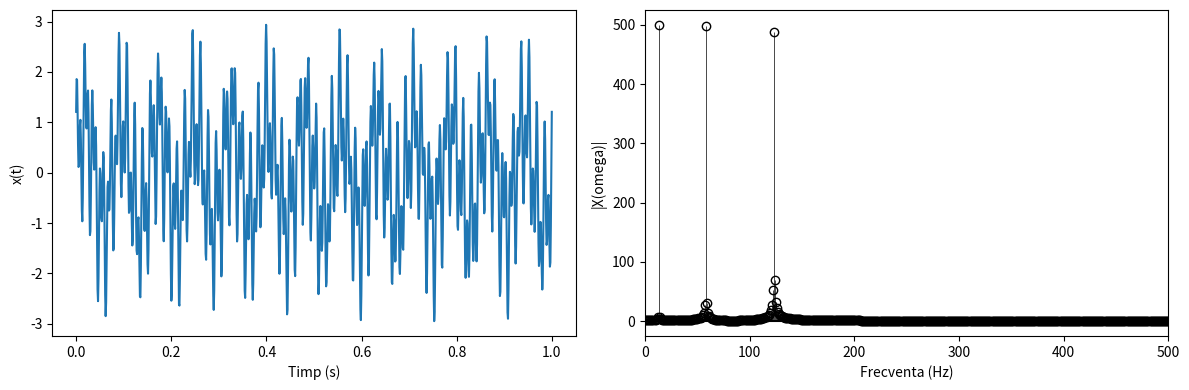

Recreate this plot in Python.
import matplotlib.pyplot as plt
import scipy
import numpy as np
import math

# 1
# N = 8
# F = np.zeros((N, N), dtype=np.complex128)
# for k in range(N):
#     for j in range(N):
#         F[k][j] = np.power(np.e, -2 * np.pi * 1j * j * k / N)
#
# fig, axs = plt.subplots(N, figsize=(10, 6), sharex=True, sharey=True)
# for k in range(N):
#     axs[k].plot([j + 1 for j in range(N)], F[k].real)
#     axs[k].plot([j + 1 for j in range(N)], F[k].imag)
#     axs[k].set_ylabel(f"Linia {k}")
#
# plt.show()
#
# dft = scipy.linalg.dft(N)  # matricea fourier discreta pt n = 8
# print("Este unitara? - " + str(np.allclose(F, dft)))  # Trebuie sa declar ca elementele din F vor fi complexe upsi

# # 2
#
# axis = np.linspace(0, 1, 1000)
# signal = np.sin(2 * np.pi * 7 * axis + np.pi / 6)
#
# fig, axs = plt.subplots(1, 2, figsize=(10, 4))
# complexSig = signal * np.power(np.e, -2 * np.pi * 1j * axis)
#
# axs[0].scatter(axis, signal, c=np.abs(signal), cmap="viridis")
# axs[1].scatter(complexSig.real, complexSig.imag, c=np.abs(complexSig), cmap="viridis")
# plt.tight_layout()
# plt.show()
#
# fig, axs = plt.subplots(2, 3, figsize=(10, 6), sharex=True, sharey=True)
# omegas = [3, 4, 6, 7, 9, 10]
# for p, ax in enumerate(axs.flat):
#     omega = omegas[p]
#     z = signal * np.power(np.e, -2 * np.pi * omega * 1j * axis)
#     center = np.mean(z)
#     ax.scatter(z.real, z.imag, c=abs(z), cmap="plasma")
#     ax.scatter(center.real, center.imag, color='black')
#     ax.set_title(f"omega = {omega:.2f}")
#     ax.set_xlim([-1.1, 1.1])
#     ax.set_ylim([-1.1, 1.1])
#     ax.axhline(0, color="black", linewidth=0.8)
#     ax.axvline(0, color="black", linewidth=0.8)
#
# plt.tight_layout()
# plt.show()

# MDA, nu prea mi place ce face scatter la sinusoida si in general la semnale
# TODO: sa vad daca gasesc ceva mai bun decat scatter

# 3

axis = np.linspace(0, 1, 1000)
N = len(axis)

f1 = 13
f2 = 58
f3 = 123

# semnal1 + semnal2 + semnal3
signal = (np.sin(2 * np.pi * axis * f1) +
          np.sin(2 * np.pi * axis * f2 + np.pi / 6) +
          np.sin(2 * np.pi * axis * f3 + np.pi / 4))

X = np.zeros(N, dtype=np.complex128)
for omega in range(N):
    for n in range(N):
        X[omega] += signal[n] * np.exp(-2 * np.pi * 1j * omega * n / N)

fig, axs = plt.subplots(1, 2, figsize=(12, 4))

axs[0].plot(axis, signal)
axs[0].set_xlabel("Timp (s)")
axs[0].set_ylabel("x(t)")


freq = np.arange(0, 1000, 1)
markerline, stemlines, baseline = axs[1].stem(
    freq, np.abs(X[0:1000]), linefmt="k-", markerfmt="ko"
)
markerline.set_markerfacecolor("none")
stemlines.set_linewidth(0.5)
baseline.set_color("k")
axs[1].set_xlabel("Frecventa (Hz)")
axs[1].set_ylabel("|X(omega)|")
axs[1].set_xlim([0, 1000 / 2])

plt.tight_layout()
plt.show()
